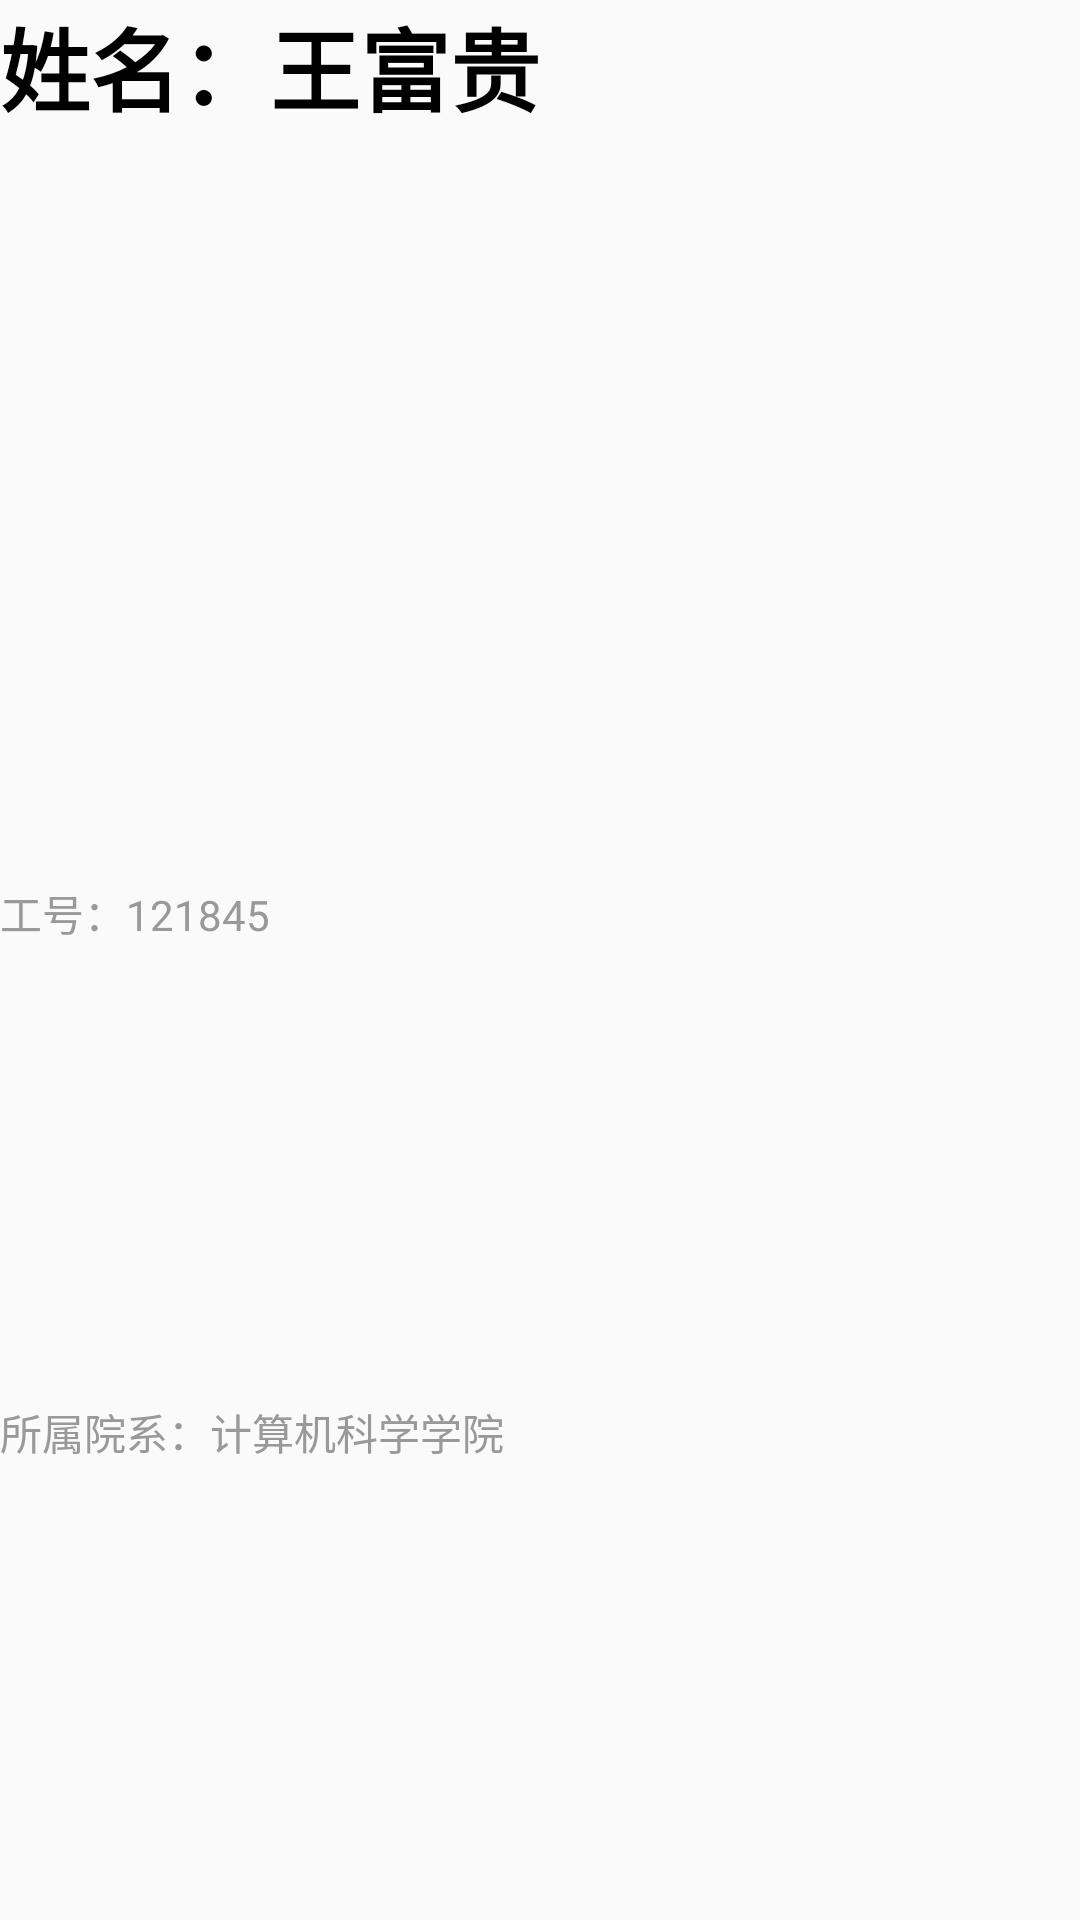

Reconstruct the res/layout file that produces this screen, plus the resources it refers to.
<!-- AndroidManifest.xml: application theme AppTheme -->
<!-- res/layout/teacher_item.xml -->
<?xml version="1.0" encoding="utf-8"?>
<LinearLayout xmlns:android="http://schemas.android.com/apk/res/android"
    android:layout_width="match_parent"
    android:layout_height="100dp"
    android:orientation="vertical">
    <TextView
        android:id="@+id/list_name"
        android:layout_width="match_parent"
        android:layout_height="0dp"
        android:text="姓名：王富贵"
        android:textColor="#000000"
        android:textSize="30sp"
        android:layout_weight="1.7"
        android:textStyle="bold"/>
    <TextView
        android:id="@+id/list_id"
        android:text="工号：121845"
        android:textColor="@color/gray"
        android:layout_width="match_parent"
        android:layout_height="0dp"
        android:layout_weight="1"/>
    <TextView
        android:id="@+id/list_department"
        android:text="所属院系：计算机科学学院"
        android:textColor="@color/gray"
        android:layout_width="match_parent"
        android:layout_height="0dp"
        android:layout_weight="1"/>
</LinearLayout>
<!-- resources referenced by this layout -->
<resources>
  <color name="gray">#999999</color>
  <style name="AppTheme" parent="Theme.AppCompat.Light.DarkActionBar">
          
          <item name="colorPrimary">@color/main</item>
          <item name="colorPrimaryDark">@color/main</item>
          <item name="colorAccent">@color/colorAccent</item>
      </style>
  <color name="main">#23CDEC</color>
  <color name="colorAccent">#D81B60</color>
</resources>
